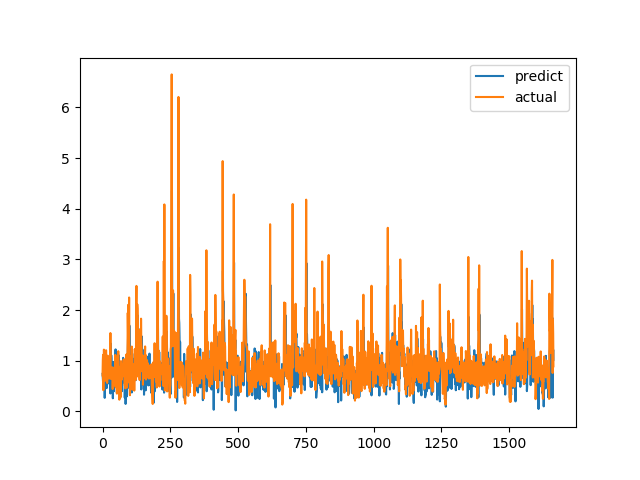

The table this chart was drawn from, first rows:
predict, actual
0.7413, 0.7094
0.6706, 1.015
0.5728, 1.116
1.097, 0.4183
0.9034, 1.002
0.8579, 1.219
1.022, 1.143
1.124, 0.6528
0.2668, 0.6747
0.9183, 0.601
0.8327, 0.6695
0.8098, 0.6538
0.8825, 0.7814
0.9409, 1.206
1.012, 0.8469
0.4588, 0.8286
0.5924, 0.6482
1.054, 0.5624
0.761, 0.7183
0.784, 1.1
0.9467, 0.9542
0.982, 0.729
0.5528, 0.6694
0.9088, 0.8631
0.9485, 0.6465
0.7963, 0.8223
0.7806, 0.9236
0.6862, 0.8301
0.8742, 1.067
0.3535, 1.546
1.339, 0.6827
0.9364, 0.6386
1.11, 0.6464
1.046, 0.6881
0.8586, 0.7274
0.4229, 0.65
0.5517, 0.8694
0.8467, 0.4409
0.2582, 0.4519
0.6524, 0.7575
0.9758, 0.4952
0.6634, 0.6851
0.398, 0.7244
0.6665, 0.8654
0.8508, 0.74
0.9098, 0.8071
0.7302, 0.8204
0.6801, 1.114
1.224, 1.109
0.5132, 0.4751
0.7317, 1.039
0.9516, 0.9458
1.024, 0.7878
0.3626, 0.3505
0.7343, 0.9368
0.7634, 0.9868
0.3785, 0.647
0.6915, 1.03
1.067, 1.187
0.9286, 0.9329
... 1,604 more rows
